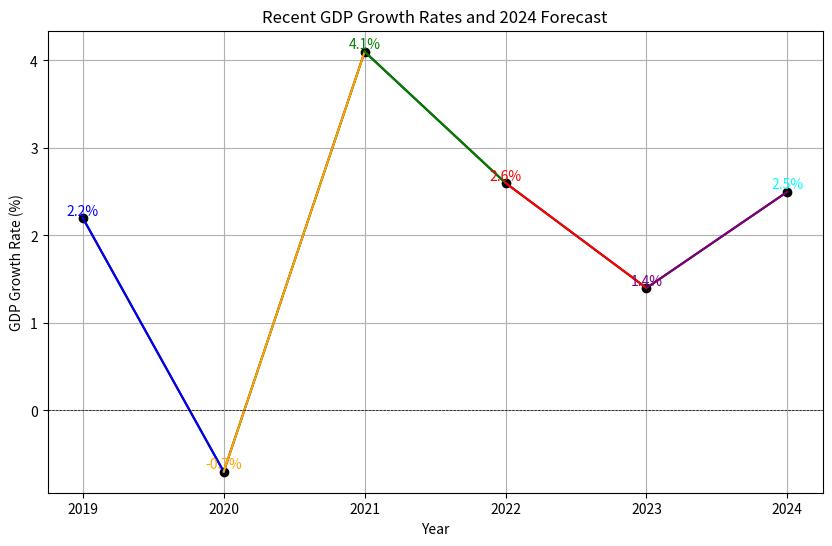

This chart was generated by the following Python code:
import matplotlib.pyplot as plt

# 데이터 설정
years = [2019, 2020, 2021, 2022, 2023, 2024]
gdp_growth_rates = [2.2, -0.7, 4.1, 2.6, 1.4, 2.5]  # 예측 포함

# 색상 설정
colors = ['blue', 'orange', 'green', 'red', 'purple', 'cyan']

# 그래프 그리기
plt.figure(figsize=(10, 6))
plt.plot(years, gdp_growth_rates, marker='o', color='black')

# 각 년도별 성장률 수치 표시
for i in range(len(years)):
    plt.text(years[i], gdp_growth_rates[i], f"{gdp_growth_rates[i]}%", 
             ha='center', va='bottom', color=colors[i])

# 그래프 제목 및 축 레이블 설정
plt.title('Recent GDP Growth Rates and 2024 Forecast')
plt.xlabel('Year')
plt.ylabel('GDP Growth Rate (%)')
plt.xticks(years)  # x축에 년도 표시
plt.grid(True)

# 색상으로 각 년도 구분
for i in range(len(years)):
    plt.plot(years[i:i+2], gdp_growth_rates[i:i+2], color=colors[i])

# 그래프 출력
plt.axhline(0, color='black',linewidth=0.5, ls='--')  # x축 추가
plt.show()
